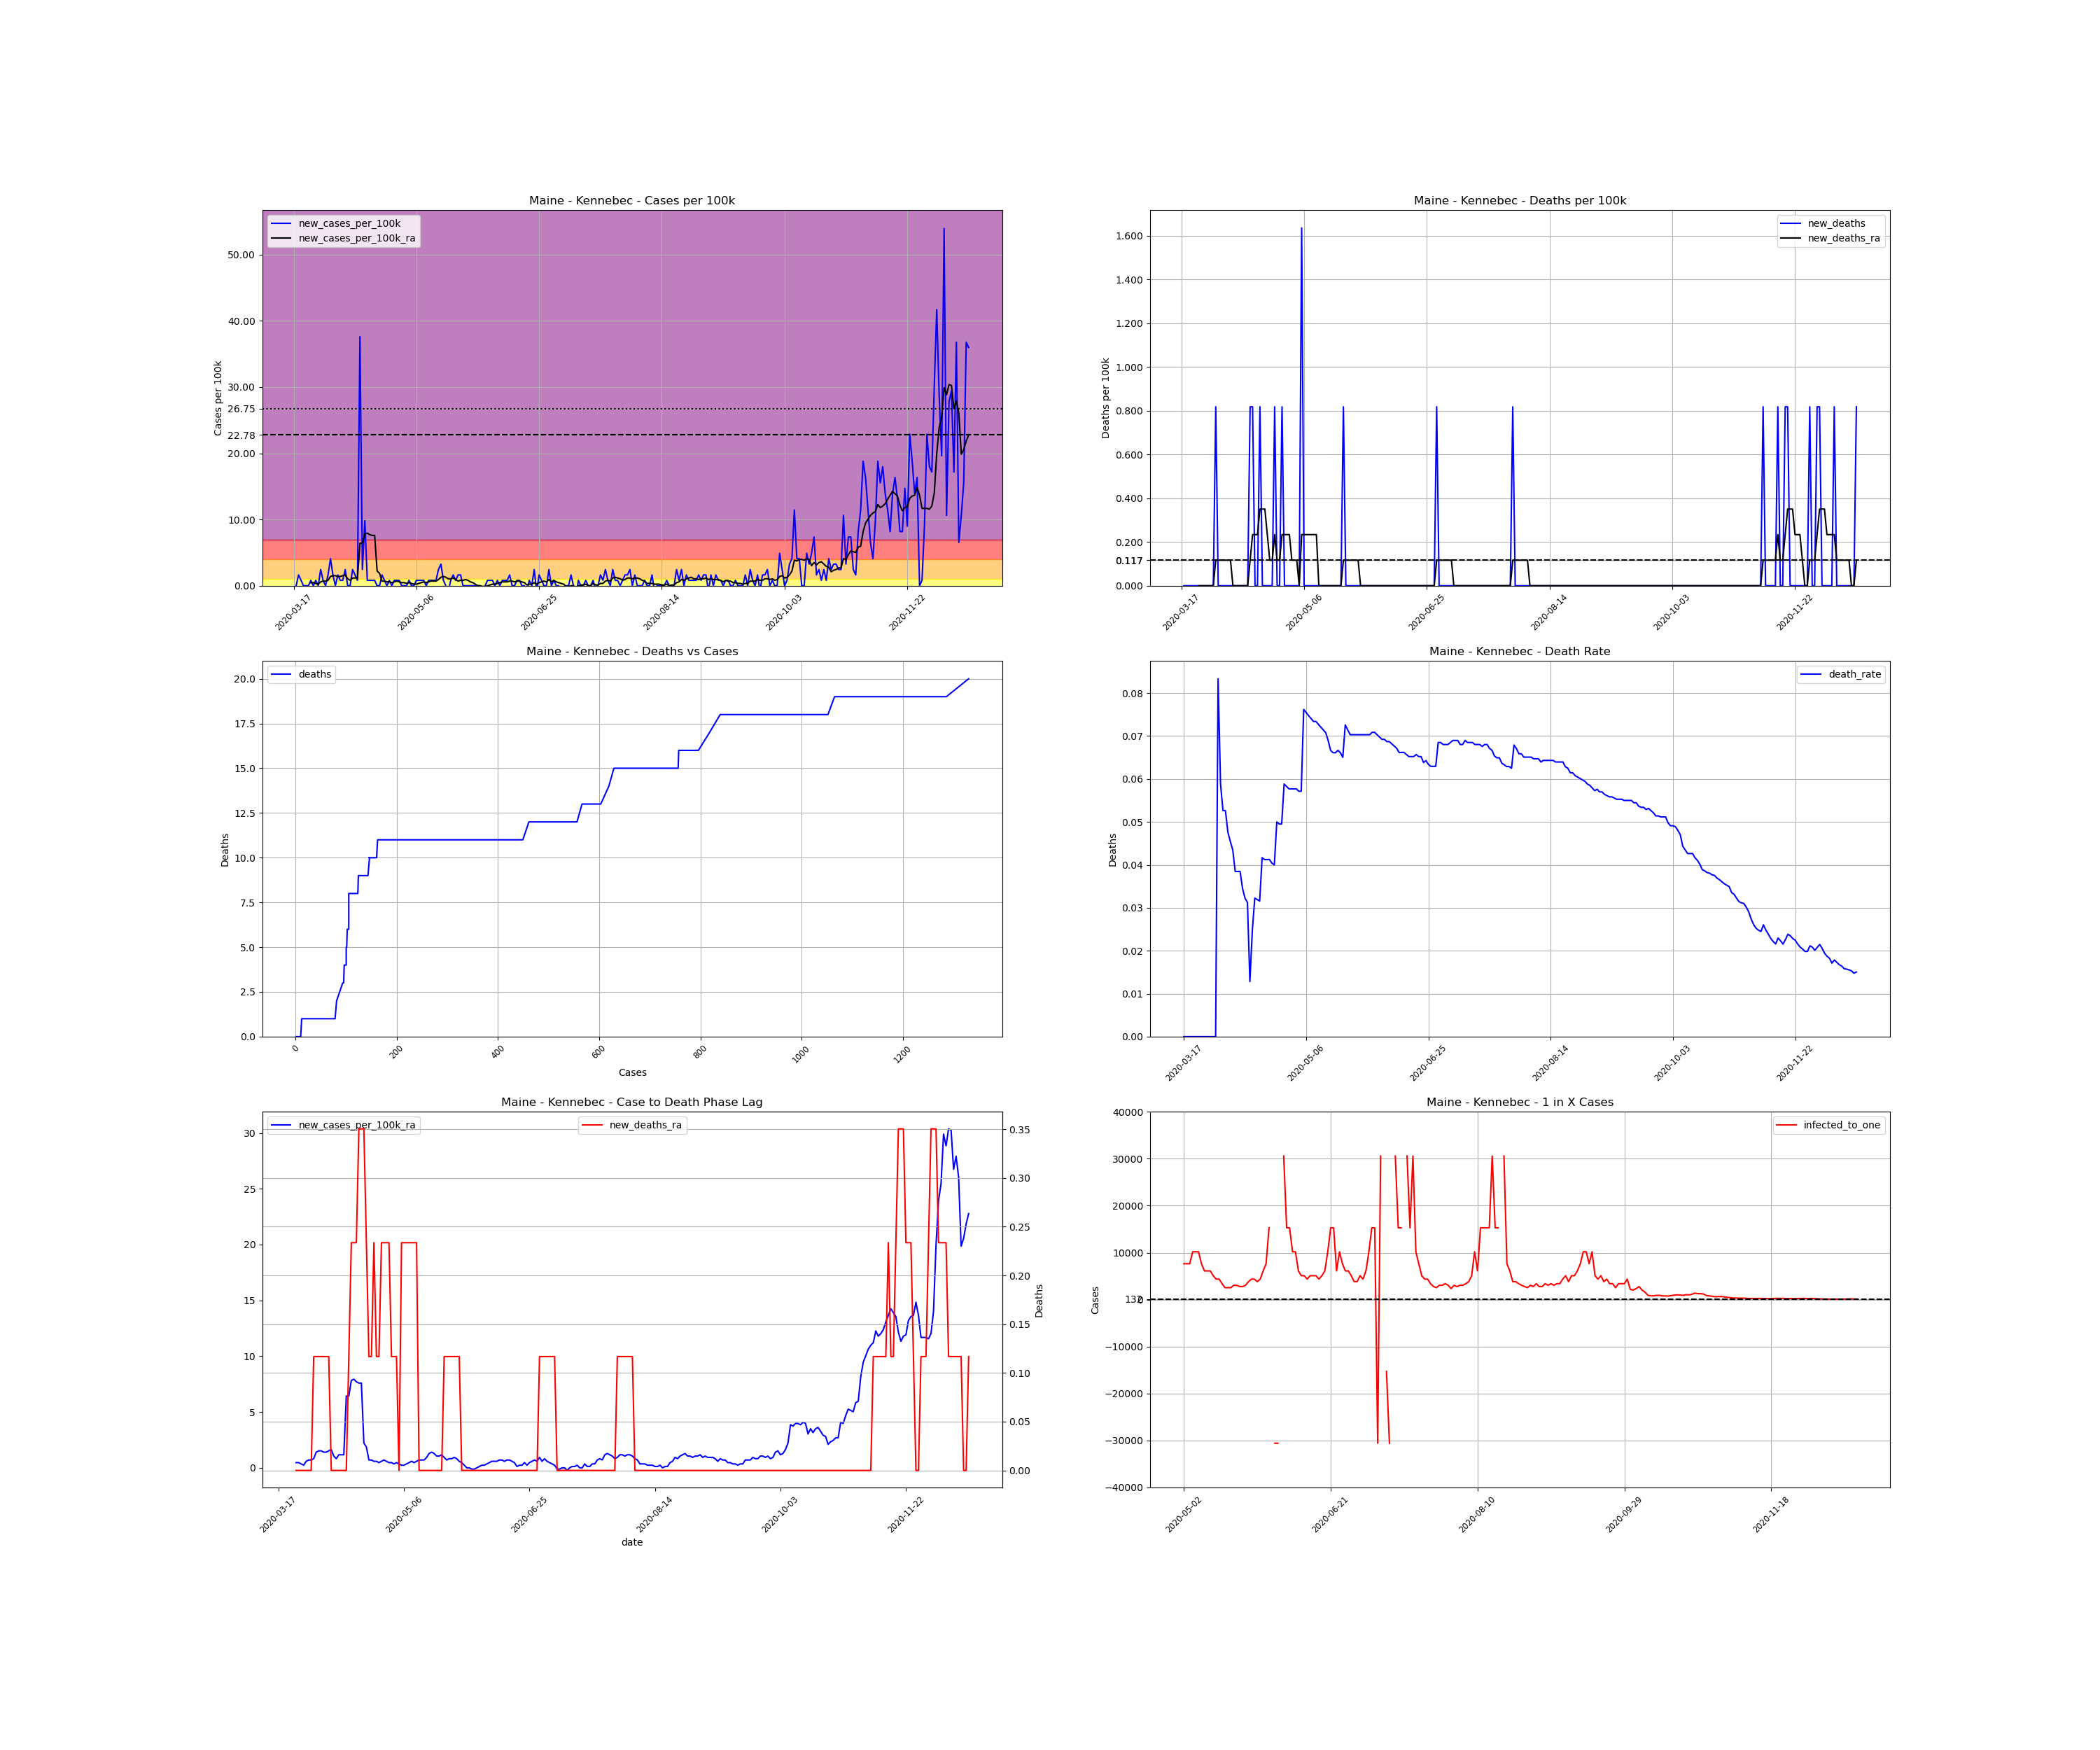

The data file committed next to this chart (first rows):
, date, county, state, fips, cases, deaths, COUNTY, STNAME, CTYNAME, POPESTIMATE2019, cases_per_100k, deaths_per_100k, death_rate, new_cases, new_cases_per_100k, new_deaths, new_cases_per_100k_ra, new_deaths_ra, active_cases, infected_to_one
138125, 2020-03-17, Kennebec, Maine, 23011, 1, 0.0, 11, Maine, Kennebec, 122302, 0.8176, 0.0, 0.0, , , , , , , 
138126, 2020-03-18, Kennebec, Maine, 23011, 1, 0.0, 11, Maine, Kennebec, 122302, 0.8176, 0.0, 0.0, 0.0, 0.0, 0.0, , , , 
138127, 2020-03-19, Kennebec, Maine, 23011, 3, 0.0, 11, Maine, Kennebec, 122302, 2.453, 0.0, 0.0, 2.0, 1.635, 0.0, , , , 
138128, 2020-03-20, Kennebec, Maine, 23011, 4, 0.0, 11, Maine, Kennebec, 122302, 3.271, 0.0, 0.0, 1.0, 0.8176, 0.0, , , , 
138129, 2020-03-21, Kennebec, Maine, 23011, 4, 0.0, 11, Maine, Kennebec, 122302, 3.271, 0.0, 0.0, 0.0, 0.0, 0.0, , , , 
138130, 2020-03-22, Kennebec, Maine, 23011, 4, 0.0, 11, Maine, Kennebec, 122302, 3.271, 0.0, 0.0, 0.0, 0.0, 0.0, , , , 
138131, 2020-03-23, Kennebec, Maine, 23011, 4, 0.0, 11, Maine, Kennebec, 122302, 3.271, 0.0, 0.0, 0.0, 0.0, 0.0, , , , 
138132, 2020-03-24, Kennebec, Maine, 23011, 5, 0.0, 11, Maine, Kennebec, 122302, 4.088, 0.0, 0.0, 1.0, 0.8176, 0.0, 0.4672, 0.0, , 
138133, 2020-03-25, Kennebec, Maine, 23011, 5, 0.0, 11, Maine, Kennebec, 122302, 4.088, 0.0, 0.0, 0.0, 0.0, 0.0, 0.4672, 0.0, 4.0, 7644
138134, 2020-03-26, Kennebec, Maine, 23011, 6, 0.0, 11, Maine, Kennebec, 122302, 4.906, 0.0, 0.0, 1.0, 0.8176, 0.0, 0.3504, 0.0, 5.0, 6115
138135, 2020-03-27, Kennebec, Maine, 23011, 6, 0.0, 11, Maine, Kennebec, 122302, 4.906, 0.0, 0.0, 0.0, 0.0, 0.0, 0.2336, 0.0, 3.0, 10192
138136, 2020-03-28, Kennebec, Maine, 23011, 9, 0.0, 11, Maine, Kennebec, 122302, 7.359, 0.0, 0.0, 3.0, 2.453, 0.0, 0.584, 0.0, 5.0, 6115
138137, 2020-03-29, Kennebec, Maine, 23011, 10, 0.0, 11, Maine, Kennebec, 122302, 8.176, 0.0, 0.0, 1.0, 0.8176, 0.0, 0.7008, 0.0, 6.0, 5096
138138, 2020-03-30, Kennebec, Maine, 23011, 10, 0.0, 11, Maine, Kennebec, 122302, 8.176, 0.0, 0.0, 0.0, 0.0, 0.0, 0.7008, 0.0, 6.0, 5096
138139, 2020-03-31, Kennebec, Maine, 23011, 12, 1.0, 11, Maine, Kennebec, 122302, 9.812, 0.8176, 0.08333, 2.0, 1.635, 0.8176, 0.8176, 0.1168, 8.0, 3822
138140, 2020-04-01, Kennebec, Maine, 23011, 17, 1.0, 11, Maine, Kennebec, 122302, 13.9, 0.8176, 0.05882, 5.0, 4.088, 0.0, 1.402, 0.1168, 12.0, 2548
138141, 2020-04-02, Kennebec, Maine, 23011, 19, 1.0, 11, Maine, Kennebec, 122302, 15.54, 0.8176, 0.05263, 2.0, 1.635, 0.0, 1.518, 0.1168, 14.0, 2184
138142, 2020-04-03, Kennebec, Maine, 23011, 19, 1.0, 11, Maine, Kennebec, 122302, 15.54, 0.8176, 0.05263, 0.0, 0.0, 0.0, 1.518, 0.1168, 13.0, 2352
138143, 2020-04-04, Kennebec, Maine, 23011, 21, 1.0, 11, Maine, Kennebec, 122302, 17.17, 0.8176, 0.04762, 2.0, 1.635, 0.0, 1.402, 0.1168, 15.0, 2038
138144, 2020-04-05, Kennebec, Maine, 23011, 22, 1.0, 11, Maine, Kennebec, 122302, 17.99, 0.8176, 0.04545, 1.0, 0.8176, 0.0, 1.402, 0.1168, 13.0, 2352
138145, 2020-04-06, Kennebec, Maine, 23011, 23, 1.0, 11, Maine, Kennebec, 122302, 18.81, 0.8176, 0.04348, 1.0, 0.8176, 0.0, 1.518, 0.1168, 13.0, 2352
138146, 2020-04-07, Kennebec, Maine, 23011, 26, 1.0, 11, Maine, Kennebec, 122302, 21.26, 0.8176, 0.03846, 3.0, 2.453, 0.0, 1.635, 0.0, 16.0, 1911
138147, 2020-04-08, Kennebec, Maine, 23011, 26, 1.0, 11, Maine, Kennebec, 122302, 21.26, 0.8176, 0.03846, 0.0, 0.0, 0.0, 1.051, 0.0, 14.0, 2184
138148, 2020-04-09, Kennebec, Maine, 23011, 26, 1.0, 11, Maine, Kennebec, 122302, 21.26, 0.8176, 0.03846, 0.0, 0.0, 0.0, 0.8176, 0.0, 9.0, 3397
138149, 2020-04-10, Kennebec, Maine, 23011, 29, 1.0, 11, Maine, Kennebec, 122302, 23.71, 0.8176, 0.03448, 3.0, 2.453, 0.0, 1.168, 0.0, 10.0, 3058
138150, 2020-04-11, Kennebec, Maine, 23011, 31, 1.0, 11, Maine, Kennebec, 122302, 25.35, 0.8176, 0.03226, 2.0, 1.635, 0.0, 1.168, 0.0, 12.0, 2548
138151, 2020-04-12, Kennebec, Maine, 23011, 32, 1.0, 11, Maine, Kennebec, 122302, 26.16, 0.8176, 0.03125, 1.0, 0.8176, 0.0, 1.168, 0.0, 11.0, 2780
138152, 2020-04-13, Kennebec, Maine, 23011, 78, 1.0, 11, Maine, Kennebec, 122302, 63.78, 0.8176, 0.01282, 46.0, 37.61, 0.0, 6.424, 0.0, 56.0, 546
138153, 2020-04-14, Kennebec, Maine, 23011, 81, 2.0, 11, Maine, Kennebec, 122302, 66.23, 1.635, 0.02469, 3.0, 2.453, 0.8176, 6.424, 0.1168, 58.0, 527.2
138154, 2020-04-15, Kennebec, Maine, 23011, 93, 3.0, 11, Maine, Kennebec, 122302, 76.04, 2.453, 0.03226, 12.0, 9.812, 0.8176, 7.826, 0.2336, 67.0, 456.4
138155, 2020-04-16, Kennebec, Maine, 23011, 94, 3.0, 11, Maine, Kennebec, 122302, 76.86, 2.453, 0.03191, 1.0, 0.8176, 0.0, 7.943, 0.2336, 68.0, 449.6
138156, 2020-04-17, Kennebec, Maine, 23011, 95, 3.0, 11, Maine, Kennebec, 122302, 77.68, 2.453, 0.03158, 1.0, 0.8176, 0.0, 7.709, 0.2336, 69.0, 443.1
138157, 2020-04-18, Kennebec, Maine, 23011, 96, 4.0, 11, Maine, Kennebec, 122302, 78.49, 3.271, 0.04167, 1.0, 0.8176, 0.8176, 7.592, 0.3504, 67.0, 456.4
138158, 2020-04-19, Kennebec, Maine, 23011, 97, 4.0, 11, Maine, Kennebec, 122302, 79.31, 3.271, 0.04124, 1.0, 0.8176, 0.0, 7.592, 0.3504, 66.0, 463.3
138159, 2020-04-20, Kennebec, Maine, 23011, 97, 4.0, 11, Maine, Kennebec, 122302, 79.31, 3.271, 0.04124, 0.0, 0.0, 0.0, 2.219, 0.3504, 65.0, 470.4
138160, 2020-04-21, Kennebec, Maine, 23011, 97, 4.0, 11, Maine, Kennebec, 122302, 79.31, 3.271, 0.04124, 0.0, 0.0, 0.0, 1.869, 0.2336, 19.0, 1609
138161, 2020-04-22, Kennebec, Maine, 23011, 99, 4.0, 11, Maine, Kennebec, 122302, 80.95, 3.271, 0.0404, 2.0, 1.635, 0.0, 0.7008, 0.1168, 18.0, 1699
138162, 2020-04-23, Kennebec, Maine, 23011, 100, 4.0, 11, Maine, Kennebec, 122302, 81.76, 3.271, 0.04, 1.0, 0.8176, 0.0, 0.7008, 0.1168, 7.0, 4368
138163, 2020-04-24, Kennebec, Maine, 23011, 100, 5.0, 11, Maine, Kennebec, 122302, 81.76, 4.088, 0.05, 0.0, 0.0, 0.8176, 0.584, 0.2336, 6.0, 5096
138164, 2020-04-25, Kennebec, Maine, 23011, 101, 5.0, 11, Maine, Kennebec, 122302, 82.58, 4.088, 0.0495, 1.0, 0.8176, 0.0, 0.584, 0.1168, 6.0, 5096
138165, 2020-04-26, Kennebec, Maine, 23011, 101, 5.0, 11, Maine, Kennebec, 122302, 82.58, 4.088, 0.0495, 0.0, 0.0, 0.0, 0.4672, 0.1168, 5.0, 6115
138166, 2020-04-27, Kennebec, Maine, 23011, 102, 6.0, 11, Maine, Kennebec, 122302, 83.4, 4.906, 0.05882, 1.0, 0.8176, 0.8176, 0.584, 0.2336, 5.0, 6115
138167, 2020-04-28, Kennebec, Maine, 23011, 103, 6.0, 11, Maine, Kennebec, 122302, 84.22, 4.906, 0.05825, 1.0, 0.8176, 0.0, 0.7008, 0.2336, 6.0, 5096
138168, 2020-04-29, Kennebec, Maine, 23011, 104, 6.0, 11, Maine, Kennebec, 122302, 85.04, 4.906, 0.05769, 1.0, 0.8176, 0.0, 0.584, 0.2336, 7.0, 4368
138169, 2020-04-30, Kennebec, Maine, 23011, 104, 6.0, 11, Maine, Kennebec, 122302, 85.04, 4.906, 0.05769, 0.0, 0.0, 0.0, 0.4672, 0.2336, 5.0, 6115
138170, 2020-05-01, Kennebec, Maine, 23011, 104, 6.0, 11, Maine, Kennebec, 122302, 85.04, 4.906, 0.05769, 0.0, 0.0, 0.0, 0.4672, 0.1168, 4.0, 7644
138171, 2020-05-02, Kennebec, Maine, 23011, 104, 6.0, 11, Maine, Kennebec, 122302, 85.04, 4.906, 0.05769, 0.0, 0.0, 0.0, 0.3504, 0.1168, 4.0, 7644
138172, 2020-05-03, Kennebec, Maine, 23011, 105, 6.0, 11, Maine, Kennebec, 122302, 85.85, 4.906, 0.05714, 1.0, 0.8176, 0.0, 0.4672, 0.1168, 4.0, 7644
138173, 2020-05-04, Kennebec, Maine, 23011, 105, 6.0, 11, Maine, Kennebec, 122302, 85.85, 4.906, 0.05714, 0.0, 0.0, 0.0, 0.3504, 3.172065784643304e-17, 4.0, 7644
138174, 2020-05-05, Kennebec, Maine, 23011, 105, 8.0, 11, Maine, Kennebec, 122302, 85.85, 6.541, 0.07619, 0.0, 0.0, 1.635, 0.2336, 0.2336, 3.0, 10192
138175, 2020-05-06, Kennebec, Maine, 23011, 106, 8.0, 11, Maine, Kennebec, 122302, 86.67, 6.541, 0.07547, 1.0, 0.8176, 0.0, 0.2336, 0.2336, 3.0, 10192
138176, 2020-05-07, Kennebec, Maine, 23011, 107, 8.0, 11, Maine, Kennebec, 122302, 87.49, 6.541, 0.07477, 1.0, 0.8176, 0.0, 0.3504, 0.2336, 3.0, 10192
138177, 2020-05-08, Kennebec, Maine, 23011, 108, 8.0, 11, Maine, Kennebec, 122302, 88.31, 6.541, 0.07407, 1.0, 0.8176, 0.0, 0.4672, 0.2336, 4.0, 7644
138178, 2020-05-09, Kennebec, Maine, 23011, 109, 8.0, 11, Maine, Kennebec, 122302, 89.12, 6.541, 0.07339, 1.0, 0.8176, 0.0, 0.584, 0.2336, 5.0, 6115
138179, 2020-05-10, Kennebec, Maine, 23011, 109, 8.0, 11, Maine, Kennebec, 122302, 89.12, 6.541, 0.07339, 0.0, 0.0, 0.0, 0.4672, 0.2336, 5.0, 6115
138180, 2020-05-11, Kennebec, Maine, 23011, 110, 8.0, 11, Maine, Kennebec, 122302, 89.94, 6.541, 0.07273, 1.0, 0.8176, 0.0, 0.584, 0.2336, 5.0, 6115
138181, 2020-05-12, Kennebec, Maine, 23011, 111, 8.0, 11, Maine, Kennebec, 122302, 90.76, 6.541, 0.07207, 1.0, 0.8176, 0.0, 0.7008, 3.172065784643304e-17, 6.0, 5096
138182, 2020-05-13, Kennebec, Maine, 23011, 112, 8.0, 11, Maine, Kennebec, 122302, 91.58, 6.541, 0.07143, 1.0, 0.8176, 0.0, 0.7008, 3.172065784643304e-17, 7.0, 4368
138183, 2020-05-14, Kennebec, Maine, 23011, 113, 8.0, 11, Maine, Kennebec, 122302, 92.39, 6.541, 0.0708, 1.0, 0.8176, 0.0, 0.7008, 3.172065784643304e-17, 7.0, 4368
138184, 2020-05-15, Kennebec, Maine, 23011, 116, 8.0, 11, Maine, Kennebec, 122302, 94.85, 6.541, 0.06897, 3.0, 2.453, 0.0, 0.9345, 3.172065784643304e-17, 9.0, 3397
... 216 more rows
